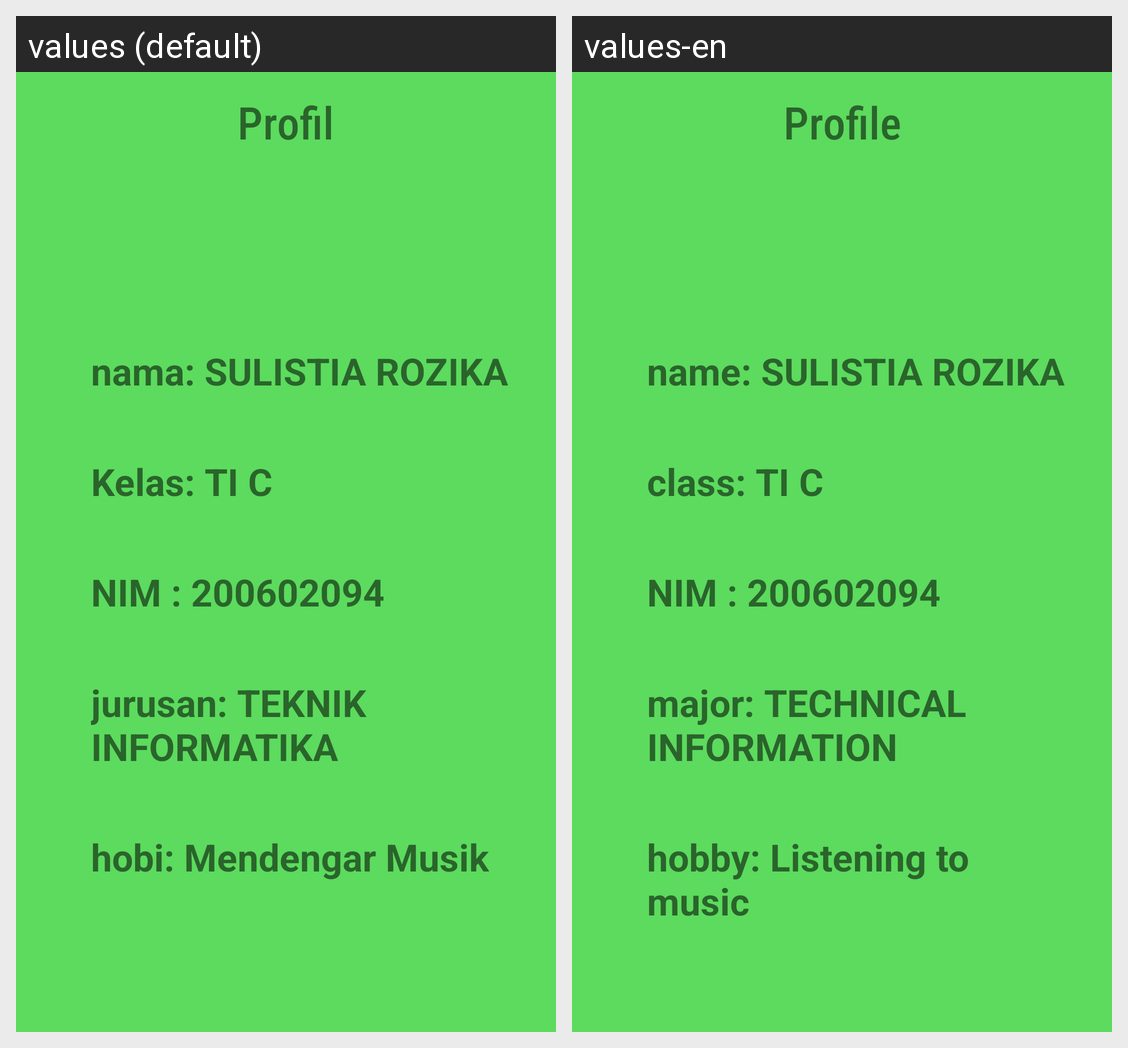

Translations of the strings shown on this Android screen, per locale in the grid:
Android screen res/layout/activity_biodata.xml rendered under 2 locales, left to right: values (default), values-en. Device: Nexus 5 (rendered at 1080×1920; each locale shown at half size, 540×960, under a caption strip naming it); theme Theme.TanamanHias.
Strings drawn on this screen, with the default value and each locale's value (text and hints the layout hard-codes, and strings that could not be matched under every locale, appear in the picture but are not listed):

biodata
  values: Profil
  values-en: Profile

namaku
  values: nama: SULISTIA ROZIKA
  values-en: name: SULISTIA ROZIKA

kelas
  values: Kelas: TI C
  values-en: class: TI C

jurusan
  values: jurusan: TEKNIK INFORMATIKA
  values-en: major: TECHNICAL INFORMATION

hobi
  values: hobi: Mendengar Musik
  values-en: hobby: Listening to music
